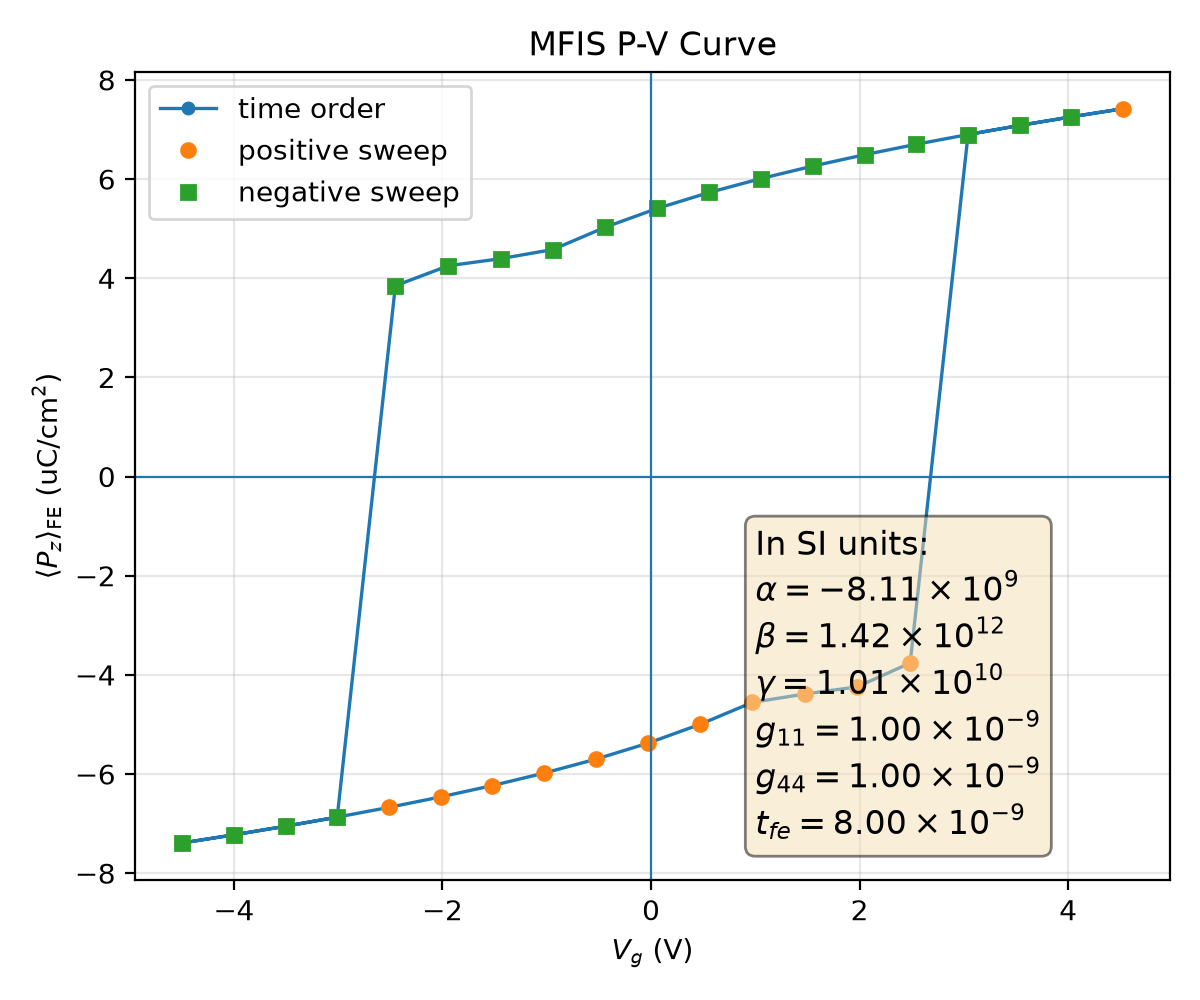

The table this chart was drawn from, first rows:
plotfile, step, P_mean, P_min, P_max, P_std, Vg_mean, Vg_min, Vg_max, Vg_std, Nx, Ny, Nz, num_FE_cells, sweep_direction
plt00013547, 13547, 0.0739, 0.05967, 0.07516, 0.003698, -4.495, -4.495, -4.495, 5.971214581669442e-14, 64, 64, 59, 65536, 0.0
plt00013572, 13572, 0.07226, 0.05745, 0.07342, 0.003849, -4, -4, -4, 5.69717519520288e-14, 64, 64, 59, 65536, 1.0
plt00013599, 13599, 0.07053, 0.0551, 0.07179, 0.004019, -3.505, -3.505, -3.505, 2.7905660563435306e-14, 64, 64, 59, 65536, 1.0
plt00013628, 13628, 0.06869, 0.05258, 0.07007, 0.004213, -3.01, -3.01, -3.01, 6.578481300601146e-15, 64, 64, 59, 65536, 1.0
plt00013660, 13660, 0.06673, 0.04986, 0.06824, 0.004433, -2.514, -2.514, -2.514, 3.426531198376268e-14, 64, 64, 59, 65536, 1.0
plt00013695, 13695, 0.06462, 0.04692, 0.06629, 0.004686, -2.018, -2.018, -2.018, 6.4593611383174014e-15, 64, 64, 59, 65536, 1.0
plt00013733, 13733, 0.06233, 0.0437, 0.06417, 0.004979, -1.522, -1.522, -1.522, 4.5255208571626165e-15, 64, 64, 59, 65536, 1.0
plt00013776, 13776, 0.05981, 0.04012, 0.06187, 0.005326, -1.025, -1.025, -1.025, 2.2196409916143062e-14, 64, 64, 59, 65536, 1.0
plt00013825, 13825, 0.05699, 0.03607, 0.05932, 0.005743, -0.5276, -0.5276, -0.5276, 1.2434373966364663e-15, 64, 64, 59, 65536, 1.0
plt00013882, 13882, 0.05378, 0.03141, 0.05644, 0.006263, -0.02929, -0.02929, -0.02929, 2.471069332546208e-15, 64, 64, 59, 65536, 1.0
plt00013953, 13953, 0.04997, 0.02586, 0.0531, 0.006941, 0.4704, 0.4704, 0.4704, 8.04607161365731e-15, 64, 64, 59, 65536, 1.0
plt00014046, 14046, 0.04554, 0.01944, 0.04936, 0.007843, 0.9725, 0.9725, 0.9725, 6.16742380590534e-16, 64, 64, 59, 65536, 1.0
plt00014134, 14134, 0.04386, 0.01703, 0.048, 0.008229, 1.474, 1.474, 1.474, 1.8622253848291564e-14, 64, 64, 59, 65536, 1.0
plt00014214, 14214, 0.04242, 0.015, 0.04688, 0.008586, 1.976, 1.976, 1.976, 2.221314975693424e-14, 64, 64, 59, 65536, 1.0
plt00014518, 14518, 0.03761, 0.008481, 0.0435, 0.0101, 2.485, 2.485, 2.485, 1.407707638772145e-10, 64, 64, 59, 65536, 1.0
plt00014623, 14623, -0.06899, -0.07035, -0.05299, 0.00418, 3.04, 3.04, 3.04, 8.480081942290987e-14, 64, 64, 59, 65536, 1.0
plt00014650, 14650, -0.07082, -0.07207, -0.0555, 0.003989, 3.535, 3.535, 3.535, 3.0728869521374196e-14, 64, 64, 59, 65536, 1.0
plt00014675, 14675, -0.07256, -0.0737, -0.05786, 0.003821, 4.03, 4.03, 4.03, 1.1746873143754328e-14, 64, 64, 59, 65536, 1.0
plt00014699, 14699, -0.0742, -0.07555, -0.06007, 0.003672, 4.525, 4.525, 4.525, 1.3636775001964705e-14, 64, 64, 59, 65536, 1.0
plt00014724, 14724, -0.07256, -0.0737, -0.05786, 0.003821, 4.03, 4.03, 4.03, 6.7905364368727865e-15, 64, 64, 59, 65536, -1.0
plt00014751, 14751, -0.07082, -0.07207, -0.0555, 0.003989, 3.535, 3.535, 3.535, 1.0865590013197308e-14, 64, 64, 59, 65536, -1.0
plt00014780, 14780, -0.06899, -0.07035, -0.05299, 0.00418, 3.04, 3.04, 3.04, 4.515892712977974e-15, 64, 64, 59, 65536, -1.0
plt00014811, 14811, -0.06703, -0.06852, -0.05028, 0.004398, 2.544, 2.544, 2.544, 7.529080396111875e-15, 64, 64, 59, 65536, -1.0
plt00014845, 14845, -0.06492, -0.06657, -0.04734, 0.004648, 2.048, 2.048, 2.048, 1.7855530900475026e-14, 64, 64, 59, 65536, -1.0
plt00014883, 14883, -0.06263, -0.06445, -0.04412, 0.004939, 1.552, 1.552, 1.552, 1.9508043392685947e-15, 64, 64, 59, 65536, -1.0
plt00014926, 14926, -0.06011, -0.06215, -0.04055, 0.005282, 1.056, 1.056, 1.056, 3.4941172137550802e-15, 64, 64, 59, 65536, -1.0
plt00014975, 14975, -0.0573, -0.05959, -0.03652, 0.005696, 0.5583, 0.5583, 0.5583, 5.45663604615762e-16, 64, 64, 59, 65536, -1.0
plt00015032, 15032, -0.05409, -0.05671, -0.03186, 0.00621, 0.06017, 0.06017, 0.06017, 1.4596793554200335e-15, 64, 64, 59, 65536, -1.0
plt00015102, 15102, -0.05029, -0.05338, -0.02633, 0.006881, -0.4394, -0.4394, -0.4394, 3.5272589342136696e-15, 64, 64, 59, 65536, -1.0
plt00015186, 15186, -0.04579, -0.04957, -0.0198, 0.007788, -0.9413, -0.9413, -0.9413, 1.8550091729252105e-15, 64, 64, 59, 65536, -1.0
plt00015275, 15275, -0.04394, -0.04807, -0.01715, 0.008208, -1.443, -1.443, -1.443, 7.958158096647105e-15, 64, 64, 59, 65536, -1.0
plt00015358, 15358, -0.04252, -0.04695, -0.01514, 0.008561, -1.945, -1.945, -1.945, 4.331252905903463e-14, 64, 64, 59, 65536, -1.0
plt00015594, 15594, -0.03849, -0.04406, -0.009638, 0.009767, -2.452, -2.452, -2.452, 1.2154992102379126e-12, 64, 64, 59, 65536, -1.0
plt00015706, 15706, 0.06869, 0.05258, 0.07007, 0.004213, -3.01, -3.01, -3.01, 1.9875783008292022e-15, 64, 64, 59, 65536, -1.0
plt00015733, 15733, 0.07053, 0.0551, 0.07179, 0.00402, -3.505, -3.505, -3.505, 1.4864140850385658e-14, 64, 64, 59, 65536, -1.0
plt00015759, 15759, 0.07226, 0.05745, 0.07342, 0.003849, -4, -4, -4, 9.402251937111227e-14, 64, 64, 59, 65536, -1.0
plt00015783, 15783, 0.0739, 0.05967, 0.07516, 0.003698, -4.495, -4.495, -4.495, 5.545561229666063e-15, 64, 64, 59, 65536, -1.0
